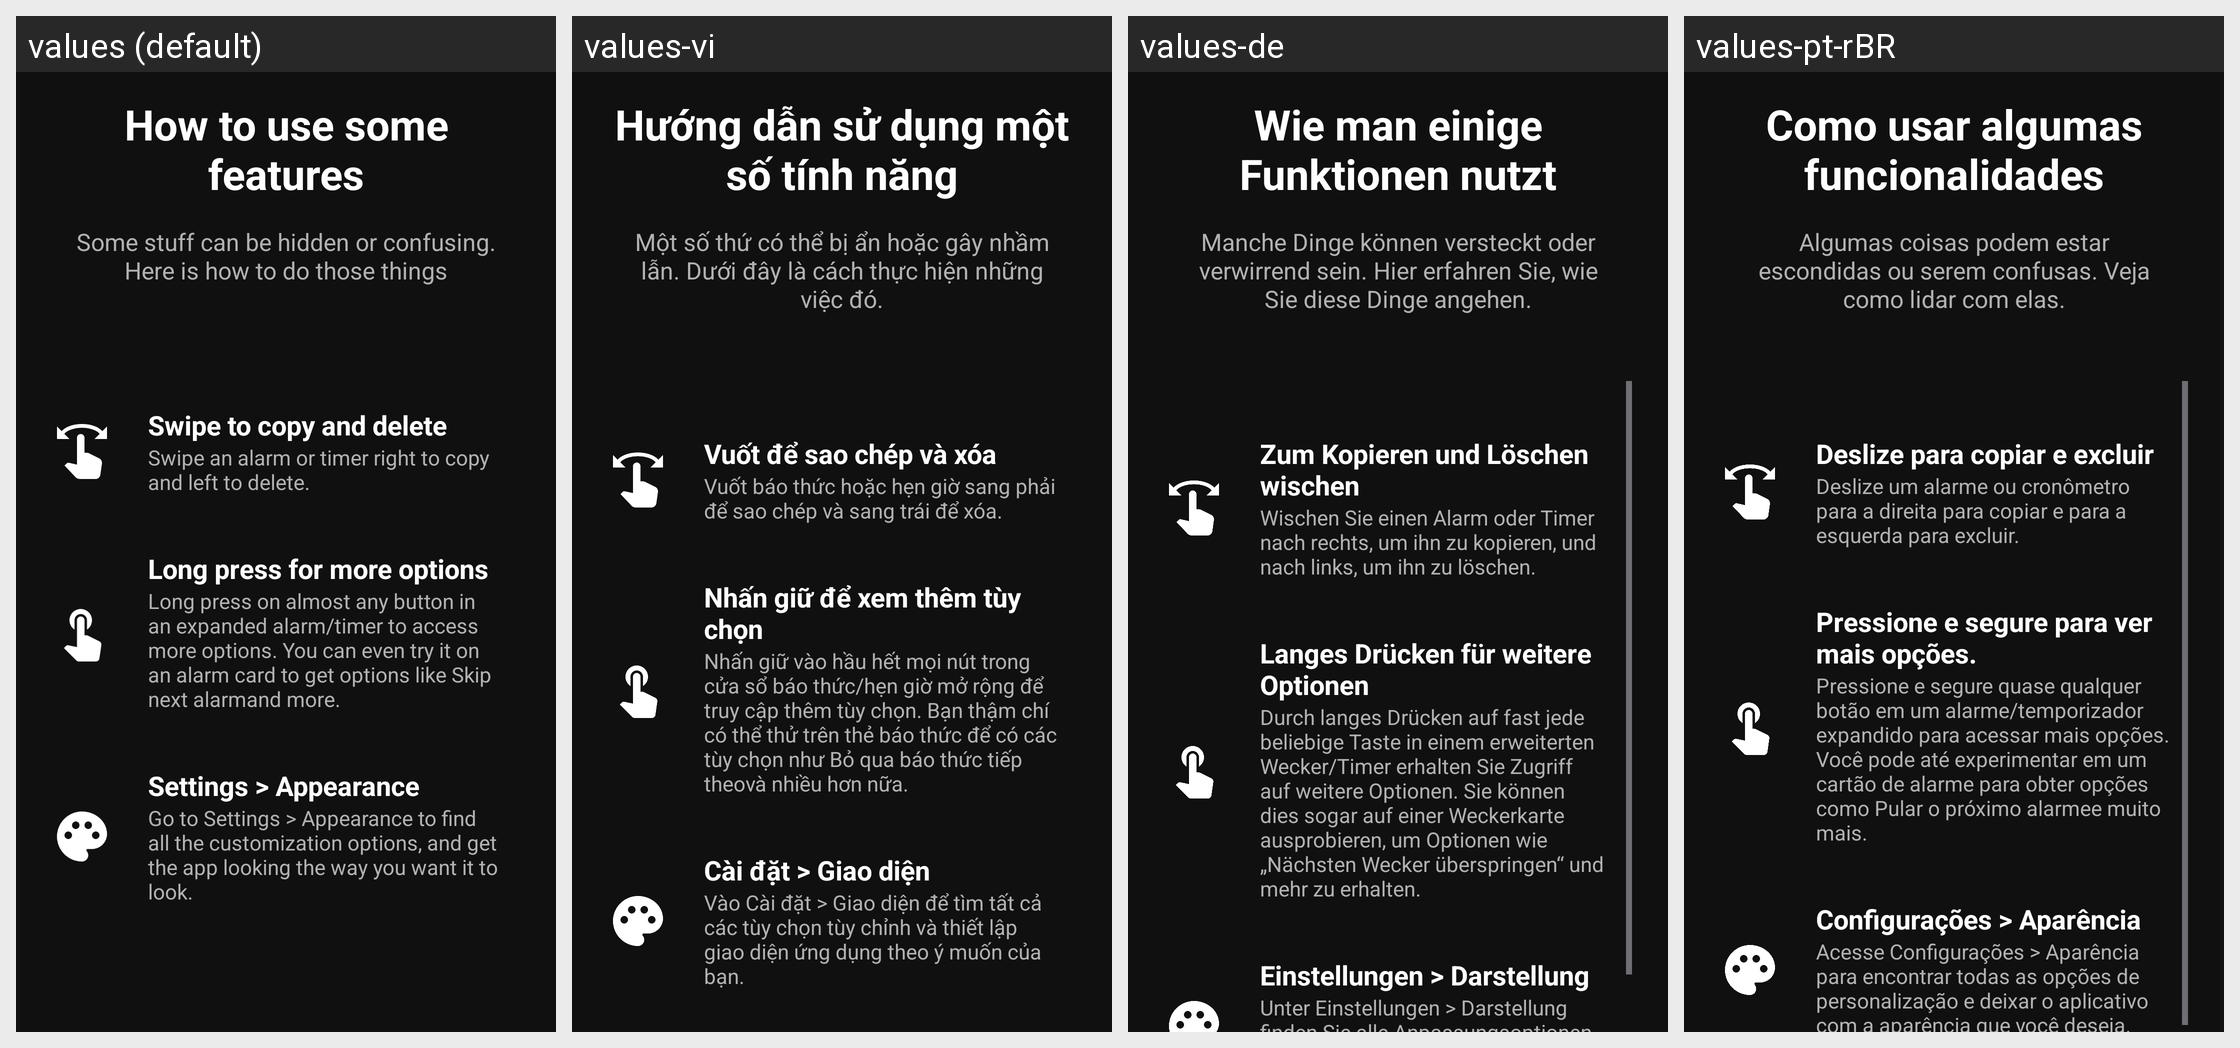

The same Android screen rendered under several of its app's locales, left to right. List the strings drawn on it with the default value and each locale's translation.
Android screen res/layout/frg_onboarding_how_to_page.xml rendered under 4 locales, left to right: values (default), values-vi, values-de, values-pt-rBR. Device: Nexus 5 (rendered at 1080×1920; each locale shown at half size, 540×960, under a caption strip naming it); theme AppTheme.
Other locales in the repository, not shown: values-bn, values-fr, values-fr-rCA, values-hi, values-ht, values-it, values-ja, values-pl, values-th, values-tr.
Strings drawn on this screen, with the default value and each locale's value (text and hints the layout hard-codes, and strings that could not be matched under every locale, appear in the picture but are not listed):

title_how_to_use_features
  values: How to use some features
  values-vi: Hướng dẫn sử dụng một số tính năng
  values-de: Wie man einige Funktionen nutzt
  values-pt-rBR: Como usar algumas funcionalidades

description_onboarding_how_to_use_features
  values: Some stuff can be hidden or confusing. Here is how to do those things
  values-vi: Một số thứ có thể bị ẩn hoặc gây nhầm lẫn. Dưới đây là cách thực hiện những việc đó.
  values-de: Manche Dinge können versteckt oder verwirrend sein. Hier erfahren Sie, wie Sie diese Dinge angehen.
  values-pt-rBR: Algumas coisas podem estar escondidas ou serem confusas. Veja como lidar com elas.

title_how_to_copy_and_delete
  values: Swipe to copy and delete
  values-vi: Vuốt để sao chép và xóa
  values-de: Zum Kopieren und Löschen wischen
  values-pt-rBR: Deslize para copiar e excluir

description_onboarding_how_to_copy_and_delete
  values: Swipe an alarm or timer right to copy and left to delete.
  values-vi: Vuốt báo thức hoặc hẹn giờ sang phải để sao chép và sang trái để xóa.
  values-de: Wischen Sie einen Alarm oder Timer nach rechts, um ihn zu kopieren, und nach links, um ihn zu löschen.
  values-pt-rBR: Deslize um alarme ou cronômetro para a direita para copiar e para a esquerda para excluir.

title_how_to_get_more_options
  values: Long press for more options
  values-vi: Nhấn giữ để xem thêm tùy chọn
  values-de: Langes Drücken für weitere Optionen
  values-pt-rBR: Pressione e segure para ver mais opções.

description_onboarding_how_to_get_more_options
  values: Long press on almost any button in an expanded alarm/timer to access more options. You can even try it on an alarm card to get options like Skip next alarmand more.
  values-vi: Nhấn giữ vào hầu hết mọi nút trong cửa sổ báo thức/hẹn giờ mở rộng để truy cập thêm tùy chọn. Bạn thậm chí có thể thử trên thẻ báo thức để có các tùy chọn như Bỏ qua báo thức tiếp theovà nhiều hơn nữa.
  values-de: Durch langes Drücken auf fast jede beliebige Taste in einem erweiterten Wecker/Timer erhalten Sie Zugriff auf weitere Optionen. Sie können dies sogar auf einer Weckerkarte ausprobieren, um Optionen wie „Nächsten Wecker überspringen“ und mehr zu erhalten.
  values-pt-rBR: Pressione e segure quase qualquer botão em um alarme/temporizador expandido para acessar mais opções. Você pode até experimentar em um cartão de alarme para obter opções como Pular o próximo alarmee muito mais.

title_how_to_change_appearance
  values: Settings > Appearance
  values-vi: Cài đặt > Giao diện
  values-de: Einstellungen > Darstellung
  values-pt-rBR: Configurações > Aparência

description_onboarding_how_to_change_appearance
  values: Go to Settings > Appearance to find all the customization options, and get the app looking the way you want it to look.
  values-vi: Vào Cài đặt > Giao diện để tìm tất cả các tùy chọn tùy chỉnh và thiết lập giao diện ứng dụng theo ý muốn của bạn.
  values-de: Unter Einstellungen > Darstellung finden Sie alle Anpassungsoptionen und können die App so gestalten, wie Sie es wünschen.
  values-pt-rBR: Acesse Configurações > Aparência para encontrar todas as opções de personalização e deixar o aplicativo com a aparência que você deseja.
